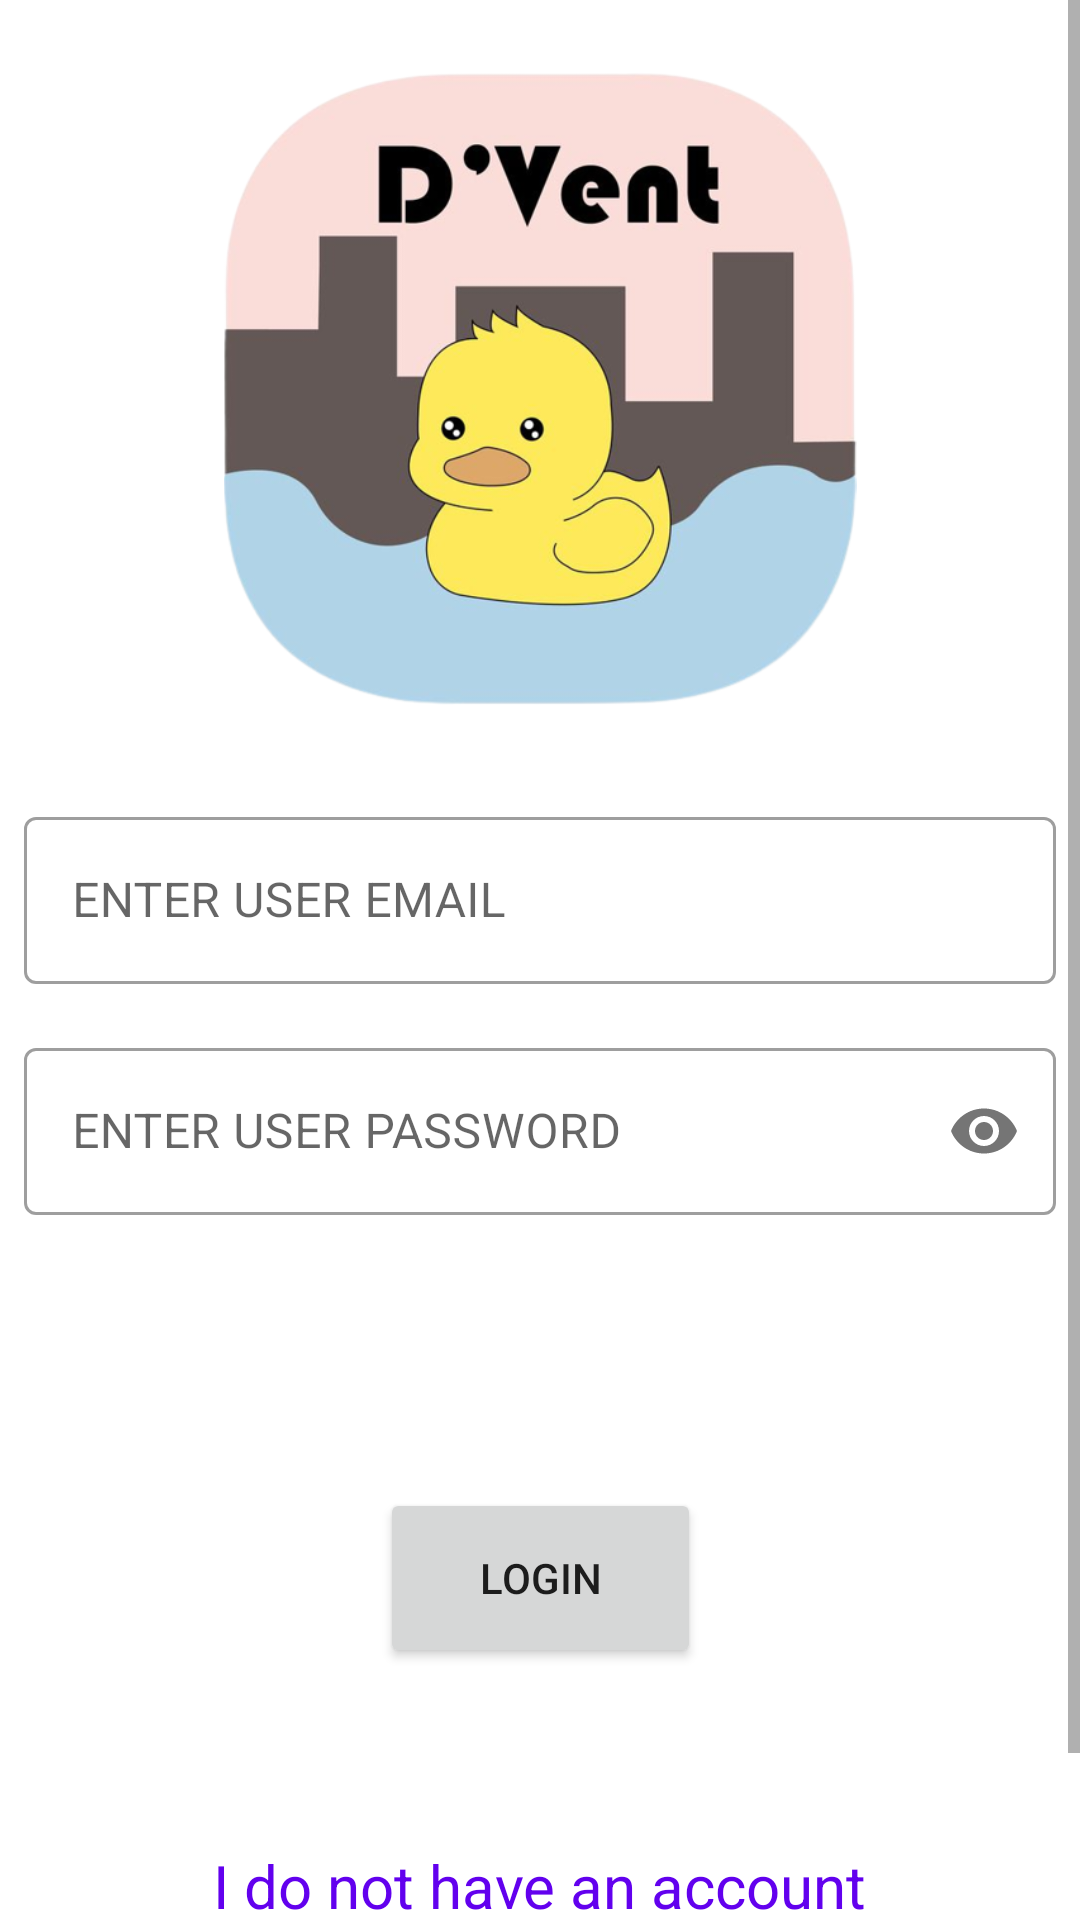

Android layout source for this screen:
<!-- AndroidManifest.xml: application theme Theme.DEvent -->
<!-- res/layout/activity_login.xml -->
<?xml version="1.0" encoding="utf-8"?>
<androidx.constraintlayout.widget.ConstraintLayout xmlns:android="http://schemas.android.com/apk/res/android"
    xmlns:app="http://schemas.android.com/apk/res-auto"
    xmlns:tools="http://schemas.android.com/tools"
    android:layout_width="match_parent"
    android:layout_height="match_parent"
    tools:context=".LoginActivity">

    <ScrollView
        android:layout_width="0dp"
        android:layout_height="wrap_content"
        android:fillViewport="true"
        app:layout_constraintEnd_toEndOf="parent"
        app:layout_constraintStart_toStartOf="parent"
        app:layout_constraintTop_toTopOf="parent">

        <androidx.constraintlayout.widget.ConstraintLayout
            android:layout_width="match_parent"
            android:layout_height="wrap_content">

            


            <ImageView
                android:id="@+id/applogo"
                android:layout_width="238dp"
                android:layout_height="211dp"
                android:layout_marginTop="24dp"
                android:contentDescription="D'Vent App Logo"
                app:layout_constraintEnd_toEndOf="parent"
                app:layout_constraintStart_toStartOf="parent"
                app:layout_constraintTop_toTopOf="parent"
                app:srcCompat="@drawable/ducketive" />

            <com.google.android.material.textfield.TextInputLayout
                android:id="@+id/loginuseremailbox"
                style="@style/Widget.MaterialComponents.TextInputLayout.OutlinedBox"
                android:layout_width="match_parent"
                android:layout_height="wrap_content"
                android:layout_marginStart="8dp"
                android:layout_marginTop="32dp"
                android:layout_marginEnd="8dp"
                android:hint="ENTER USER EMAIL"
                app:layout_constraintEnd_toEndOf="parent"
                app:layout_constraintStart_toStartOf="parent"
                app:layout_constraintTop_toBottomOf="@+id/applogo">

                <com.google.android.material.textfield.TextInputEditText
                    android:id="@+id/loginuseremail"
                    android:layout_width="match_parent"
                    android:layout_height="wrap_content"
                    android:focusable="true" />
            </com.google.android.material.textfield.TextInputLayout>

            <com.google.android.material.textfield.TextInputLayout
                android:id="@+id/loginuserpasswordbox"
                style="@style/Widget.MaterialComponents.TextInputLayout.OutlinedBox"
                android:layout_width="match_parent"
                android:layout_height="wrap_content"
                android:layout_marginStart="8dp"
                android:layout_marginTop="16dp"
                android:layout_marginEnd="8dp"
                android:hint="ENTER USER PASSWORD"
                app:layout_constraintEnd_toEndOf="parent"
                app:layout_constraintStart_toStartOf="parent"
                app:layout_constraintTop_toBottomOf="@+id/loginuseremailbox"
                app:passwordToggleEnabled="true">

                <com.google.android.material.textfield.TextInputEditText
                    android:id="@+id/loginuserpassword"
                    android:layout_width="match_parent"
                    android:layout_height="wrap_content"
                    android:focusable="true"
                    android:importantForAutofill="no"
                    android:inputType="textPassword" />
            </com.google.android.material.textfield.TextInputLayout>

            

            <Button
                android:id="@+id/loginsubmit"
                android:layout_width="107dp"
                android:layout_height="60dp"
                android:layout_marginTop="32dp"
                android:text="Login"
                app:layout_constraintEnd_toEndOf="parent"
                app:layout_constraintStart_toStartOf="parent"
                app:layout_constraintTop_toBottomOf="@+id/loginerror" />

            <TextView
                android:id="@+id/loginerror"
                android:layout_width="wrap_content"
                android:layout_height="wrap_content"
                android:layout_marginStart="8dp"
                android:layout_marginTop="32dp"
                android:layout_marginEnd="8dp"
                android:textAlignment="center"
                android:textSize="20sp"
                app:layout_constraintEnd_toEndOf="parent"
                app:layout_constraintStart_toStartOf="parent"
                app:layout_constraintTop_toBottomOf="@+id/loginuserpasswordbox" />


            <TextView
                android:id="@+id/registernewaccount"
                android:layout_width="wrap_content"
                android:layout_height="wrap_content"
                android:layout_marginTop="16dp"
                android:layout_marginBottom="16dp"
                android:text="I do not have an account"
                android:textColor="@color/purple_500"
                android:textSize="20sp"
                app:layout_constraintBottom_toBottomOf="parent"
                app:layout_constraintEnd_toEndOf="parent"
                app:layout_constraintStart_toStartOf="parent"
                app:layout_constraintTop_toBottomOf="@+id/loginsubmit" />

            <TextView
                android:id="@+id/forgetPassword"
                android:layout_width="wrap_content"
                android:layout_height="wrap_content"
                android:layout_marginTop="16dp"
                android:layout_marginBottom="16dp"
                android:text="Forgot Password"
                android:textColor="@color/purple_500"
                android:textSize="20sp"
                app:layout_constraintBottom_toBottomOf="parent"
                app:layout_constraintEnd_toEndOf="parent"
                app:layout_constraintStart_toStartOf="parent"
                app:layout_constraintTop_toBottomOf="@+id/registernewaccount" />

            <ProgressBar
                android:id="@+id/progressBar"
                style="?android:attr/progressBarStyle"
                android:layout_width="wrap_content"
                android:layout_height="wrap_content"
                android:layout_centerInParent="true"
                android:visibility="invisible"
                app:layout_constraintBottom_toBottomOf="parent"
                app:layout_constraintEnd_toEndOf="parent"
                app:layout_constraintStart_toStartOf="parent"
                app:layout_constraintTop_toTopOf="parent" />
        </androidx.constraintlayout.widget.ConstraintLayout>
    </ScrollView>
</androidx.constraintlayout.widget.ConstraintLayout>
<!-- resources referenced by this layout -->
<resources>
  <color name="black">#FF000000</color>
  <color name="purple_500">#FF6200EE</color>
  <!-- drawable ducketive: png bitmap (drawable-v24, 132813 bytes) -->
  <style name="Theme.DEvent" parent="Theme.MaterialComponents.DayNight.DarkActionBar">
          
          <item name="colorPrimary">@color/dark_coral</item>
          <item name="colorPrimaryVariant">@color/coral</item>
          <item name="colorOnPrimary">@color/black</item>
          
          <item name="colorSecondary">@color/dusty_rose</item>
          <item name="colorSecondaryVariant">@color/rose_quartz</item>
          <item name="colorOnSecondary">@color/black</item>
          
          <item name="android:statusBarColor" tools:targetApi="l">?attr/colorPrimaryVariant</item>
          
      </style>
  <color name="dark_coral">#F38484</color>
  <color name="coral">#F79489</color>
  <color name="dusty_rose">#F8AFA6</color>
  <color name="rose_quartz">#FADCD9</color>
</resources>
